Labelled photos from "isolated_obj", an image-classification folder in aharmer/dishBugs. The possible labels are: acari mites and ticks, amphipoda, annelida worms, araneae spiders, archaeognatha bristletails, blattodea cockroaches, carabidae ground beetles, chilopoda centipedes, coleoptera beetles, coleoptera larva, collembola springtails, diplopoda millipedes, diptera flies, formicidae ants, gastropoda snails and slugs, hymenoptera bees and wasps, isopoda woodlice, opiliones harvestmen, orthoptera grasshoppers and crickets, pseudoscorpiones false scorpions, tipulidae crane flies, vespidae wasps.

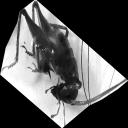
Label: orthoptera grasshoppers and crickets

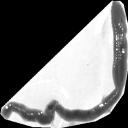
Label: annelida worms

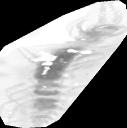
Label: chilopoda centipedes

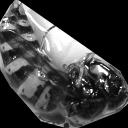
Label: vespidae wasps

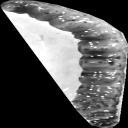
Label: coleoptera larva

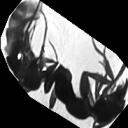
Label: formicidae ants
